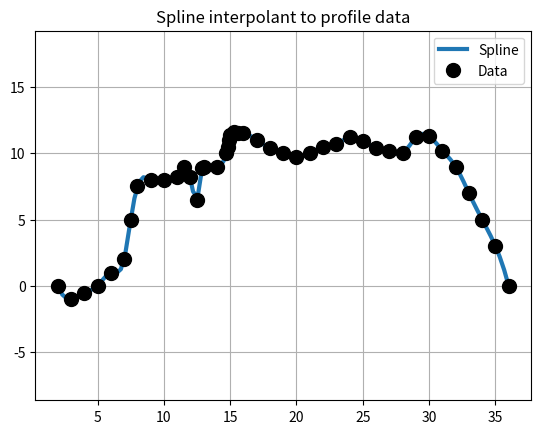

This figure's Python source:
#! /usr/bin/env python3
#
def profile_interp_test ( ):

#*****************************************************************************80
#
## profile_interp_test() tests profile_interp().
#
#  Licensing:
#
#    This code is distributed under the MIT license.
#
#  Modified:
#
#    04 January 2025
#
#  Author:
#
#    John Burkardt
#
  import numpy as np
  import platform
  import scipy as sp

  print ( '' )
  print ( 'profile_interp_test():' )
  print ( '  python version: ' + platform.python_version ( ) )
  print ( '  numpy version:  ' + np.version.version )
  print ( '  scipy version:  ' + sp.version.version )
  print ( '  profile_interp() interpolates facial profile data.' )

  xy = profile_data ( )
  xd = xy[:,0].copy()
  yd = xy[:,1].copy()

  interp_spline_test ( xd, yd )
#
#  Terminate.
#
  print ( '' )
  print ( 'profile_interp_test():' )
  print ( '  Normal end of execution.' )

  return

def interp_plot ( xd, yd, xi, yi, filename ):

#*****************************************************************************80
#
## interp_plot() plots the profile data using splines.
#
#  Licensing:
#
#    This code is distributed under the MIT license.
#
#  Modified:
#
#    04 January 2025
#
#  Author:
#
#    John Burkardt
#
#  Reference:
#
#    Cleve Moler,
#    Numerical Computing with MATLAB,
#    SIAM, 2004,
#    ISBN13: 978-0-898716-60-3,
#    LC: QA297.M625. 
#
#  Input:
#
#    real xd(nd), yd(nd): data to be interpolated.
#
#    real xi(ni), yi(ni): the interpolated values.
#
#    string filename: the name of a file in which to save the plot.
#
  import matplotlib.pyplot as plt
#
#  Display the parameterized spline U(T), V(T):
#
  plt.clf ( )
  plt.plot ( xi, yi, linewidth = 3 )
  plt.plot ( xd, yd, 'k.', markersize = 20 )
  plt.axis ( 'equal' )
  plt.grid ( True )
  plt.legend ( [ 'Spline', 'Data' ] )
  plt.title ( 'Spline interpolant to profile data' )

  plt.savefig ( filename )
  print ( '  Graphics saved as "' + filename + '"' )

  return

def interp_spline ( xd, yd, ni ):

#*****************************************************************************80
#
## interp_spline() evaluates a spline interpolant to data.
#
#  Discussion:
#
#    This program assumes that the file 'profile_data.txt' is available.
#
#  Licensing:
#
#    This code is distributed under the MIT license.
#
#  Modified:
#
#    04 January 2025
#
#  Author:
#
#    John Burkardt
#
#  Reference:
#
#    Cleve Moler,
#    Numerical Computing with MATLAB,
#    SIAM, 2004,
#    ISBN13: 978-0-898716-60-3,
#    LC: QA297.M625. 
#
#  Input:
#
#    real xd(nd), yd(nd): data to be interpolated.  It is assumed that
#    there is a functional relationship y=f(x).
#
#    integer ni: the number of equally spaced interpolating arguments to use.
#
#  Output:
#
#    real xi(ni), yi(ni): equally spaced x arguments over the xd range,
#    and spline-interpolated values for y.
#
  from scipy.interpolate import interp1d
  import numpy as np
#
#  Define a cubic spline through the data.
#
  f_cubic = interp1d ( xd, yd, kind = 'cubic' )
#
#  Evaluate the spline through the data.
#
  xi = np.linspace ( np.min ( xd ), np.max ( xd ), ni )
  yi = f_cubic ( xi )

  return xi, yi

def interp_spline_test ( xd, yd ):

#*****************************************************************************80
#
## interp_spline_test() interpolates the profile data using splines.
#
#  Licensing:
#
#    This code is distributed under the MIT license.
#
#  Modified:
#
#    04 January 2025
#
#  Author:
#
#    John Burkardt
#
#  Reference:
#
#    Cleve Moler,
#    Numerical Computing with MATLAB,
#    SIAM, 2004,
#    ISBN13: 978-0-898716-60-3,
#    LC: QA297.M625. 
#
#  Input:
#
#    real xd(nd), yd(nd): data to be interpolated.
#
  print ( '' )
  print ( 'interp_spline_test():' )
  print ( '  Compute and display a cubic spline interpolant to' )
  print ( '  sample data from a facial profile.' )
#
#  Extract xd and yd data vectors.
#
  md = len ( xd )
  print ( '  The data consists of ', md, ' (x,y) pairs.' )
#
#  Evaluate the spline through the data.
#
  ni = 101
  xi, yi = interp_spline ( xd, yd, ni )

  filename = 'interp_spline_test.png'
  interp_plot ( xd, yd, xi, yi, filename )

  return

def profile_data ( ):

#*****************************************************************************80
#
## profile_data() returns (x,y) coordinates of points along a facial profile.
#
#  Licensing:
#
#    This code is distributed under the MIT license.
#
#  Modified:
#
#    04 January 2025
#
#  Author:
#
#    John Burkardt
#
#  Reference:
#
#    Cleve Moler,
#    Numerical Computing with MATLAB,
#    SIAM, 2004,
#    ISBN13: 978-0-898716-60-3,
#    LC: QA297.M625. 
#
#  Output:
#
#    real xd(nd), yd(nd): data to be interpolated.
#
  import numpy as np

  xy = np.array ( [ \
    [ 2.0,   0.0 ], \
    [ 3.0,  -1.0 ], \
    [ 4.0,  -0.5 ], \
    [ 5.0,   0.0 ], \
    [ 6.0,   1.0 ], \
    [ 7.0,   2.0 ], \
    [ 7.5,   5.0 ], \
    [ 8.0,   7.5 ], \
    [ 9.0,   8.0 ], \
    [10.0,   8.0 ], \
    [11.0,   8.2 ], \
    [11.5,   9.0 ], \
    [12.0,   8.2 ], \
    [12.5,   6.5 ], \
    [12.9,   8.9 ], \
    [13.0,   9.0 ], \
    [14.0,   9.0 ], \
    [14.7,  10.0 ], \
    [14.8,  10.5 ], \
    [14.9,  11.0 ], \
    [15.0,  11.4 ], \
    [15.3,  11.6 ], \
    [15.6,  11.5 ], \
    [16.0,  11.5 ], \
    [17.0,  11.0 ], \
    [18.0,  10.4 ], \
    [19.0,  10.0 ], \
    [20.0,   9.7 ], \
    [21.0,  10.0 ], \
    [22.0,  10.5 ], \
    [23.0,  10.7 ], \
    [24.0,  11.2 ], \
    [25.0,  10.9 ], \
    [26.0,  10.4 ], \
    [27.0,  10.2 ], \
    [28.0,  10.0 ], \
    [29.0,  11.2 ], \
    [30.0,  11.3 ], \
    [31.0,  10.2 ], \
    [32.0,   9.0 ], \
    [33.0,   7.0 ], \
    [34.0,   5.0 ], \
    [35.0,   3.0 ], \
    [36.0,   0.0 ] ] )

  return xy

def timestamp ( ):

#*****************************************************************************80
#
## timestamp() prints the date as a timestamp.
#
#  Licensing:
#
#    This code is distributed under the MIT license. 
#
#  Modified:
#
#    21 August 2019
#
#  Author:
#
#    John Burkardt
#
  import time

  t = time.time ( )
  print ( time.ctime ( t ) )

  return

if ( __name__ == '__main__' ):
  timestamp ( )
  profile_interp_test ( )
  timestamp ( )
